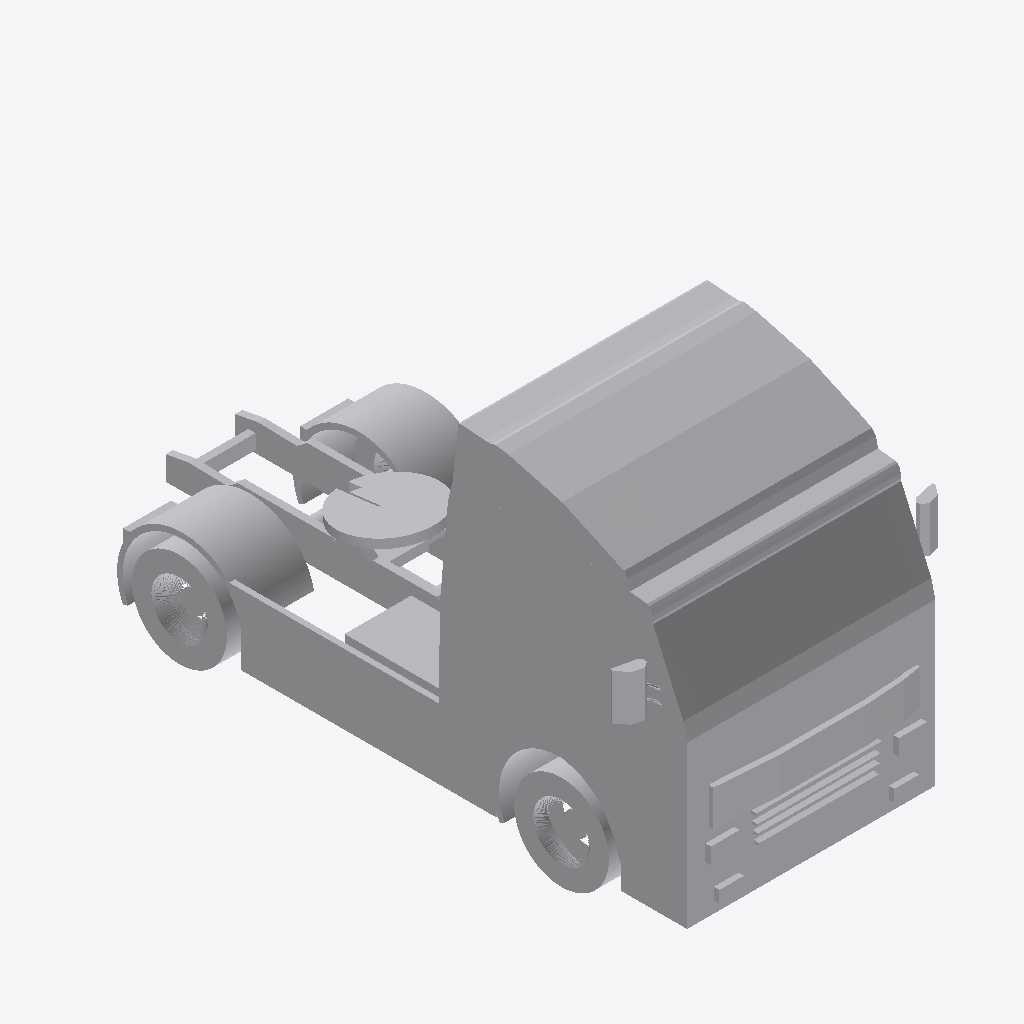
Isometric view of an IFC building model (IFC-SPF (STEP), schema IFC2X3, length unit metre), seen from the south-west, elements coloured by IFC class: 1 other element (light grey).
Extent 2.9 m × 5.6 m × 3.2 m (x, y, z). Elements (1): 1 IfcBuildingElementPart.

HEADER;
FILE_DESCRIPTION(('IFC 2x3 Building Model'),'2;1');
FILE_NAME('C:\\Users\\IG_EQUIPO1\\AppData\\Local\\Packages\\48598BIMMars.313206BE35C60_69nt','',(''),(''),'','','');
FILE_SCHEMA(('IFC2X3'));
ENDSEC;
DATA;
#46882=IFCPROJECT('2PLBG6SDr96gjIXyBL1$I8',$,'Port De Barcelona','',$,$,$,(#11),#46883);
#1=IFCSITE('1k2YukTfnDJhMy2e07TxfV',$,'Port De Barcelona',$,$,#2,$,$,.ELEMENT.,(-37,-45,0,0),(144,58,1,200000),0.0,'',$);
#7=IFCBUILDINGELEMENTPART('3rEJbAqXj1x8utWbSWrfeN',$,'APBCN-LOG-TRA-Camion_Cabeza_Tractora_LOD3','-',$,#8,#9,$);
ENDSEC;
